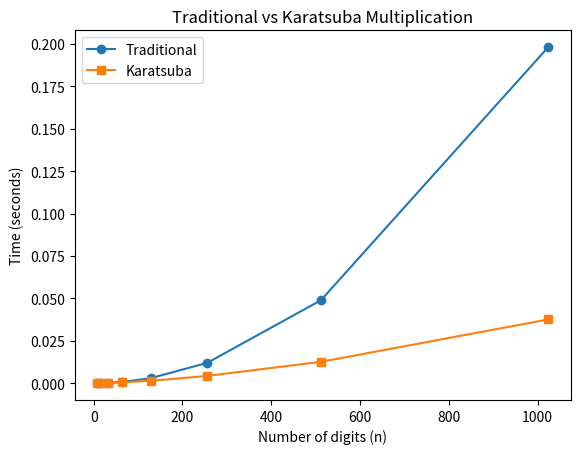

Python code for this plot:
import random
import time
import matplotlib
matplotlib.use("Agg")
import matplotlib.pyplot as plt

# Karatsuba's Algorithm vs Traditional Multiplication for large integers


def traditional_350(x, y):
    x_digits = list(map(int, str(x)))[::-1]
    y_digits = list(map(int, str(y)))[::-1]
    result = [0] * (len(x_digits) + len(y_digits))

    for i, xd in enumerate(x_digits):
        carry = 0
        for j, yd in enumerate(y_digits):
            result[i + j] += xd * yd + carry
            carry = result[i + j] // 10
            result[i + j] %= 10
        result[i + len(y_digits)] += carry

    while len(result) > 1 and result[-1] == 0:
        result.pop()

    return int("".join(map(str, result[::-1])))


def karatsuba_350(x, y):
    if x < 10 or y < 10:
        return x * y

    n_350 = max(len(str(x)), len(str(y)))
    m_350 = n_350 // 2

    high1, low1 = divmod(x, 10 ** m_350)
    high2, low2 = divmod(y, 10 ** m_350)

    z2_350 = karatsuba_350(high1, high2)
    z0_350 = karatsuba_350(low1, low2)
    z1_350 = karatsuba_350(high1 + low1, high2 + low2) - z2_350 - z0_350

    return z2_350 * 10 ** (2 * m_350) + z1_350 * 10 ** m_350 + z0_350


def random_number_350(digits):
    low = 10 ** (digits - 1)
    high = 10 ** digits - 1
    return random.randint(low, high)


if __name__ == "__main__":
    digit_sizes_350 = [8, 16, 32, 64, 128, 256, 512, 1024]
    trad_times_350 = []
    kara_times_350 = []

    print(f"{'digits':>7} | {'Traditional':>12} | {'Karatsuba':>12} | {'Match'}")
    for d_350 in digit_sizes_350:
        x_350 = random_number_350(d_350)
        y_350 = random_number_350(d_350)

        start_350 = time.perf_counter()
        r1_350 = traditional_350(x_350, y_350)
        t1_350 = time.perf_counter() - start_350

        start_350 = time.perf_counter()
        r2_350 = karatsuba_350(x_350, y_350)
        t2_350 = time.perf_counter() - start_350

        match_350 = (r1_350 == r2_350)
        trad_times_350.append(t1_350)
        kara_times_350.append(t2_350)

        print(f"{d_350:>7} | {t1_350:>12.6f} | {t2_350:>12.6f} | {match_350}")

    plt.plot(digit_sizes_350, trad_times_350, marker="o", label="Traditional")
    plt.plot(digit_sizes_350, kara_times_350, marker="s", label="Karatsuba")
    plt.xlabel("Number of digits (n)")
    plt.ylabel("Time (seconds)")
    plt.title("Traditional vs Karatsuba Multiplication")
    plt.legend()
    plt.savefig("q2_karatsuba_comparison.png")

    # Analysis: All results matched (correctness verified). Karatsuba
    # starts slower at small digit sizes but clearly pulls ahead of
    # Traditional multiplication as digit count grows large (256+).
